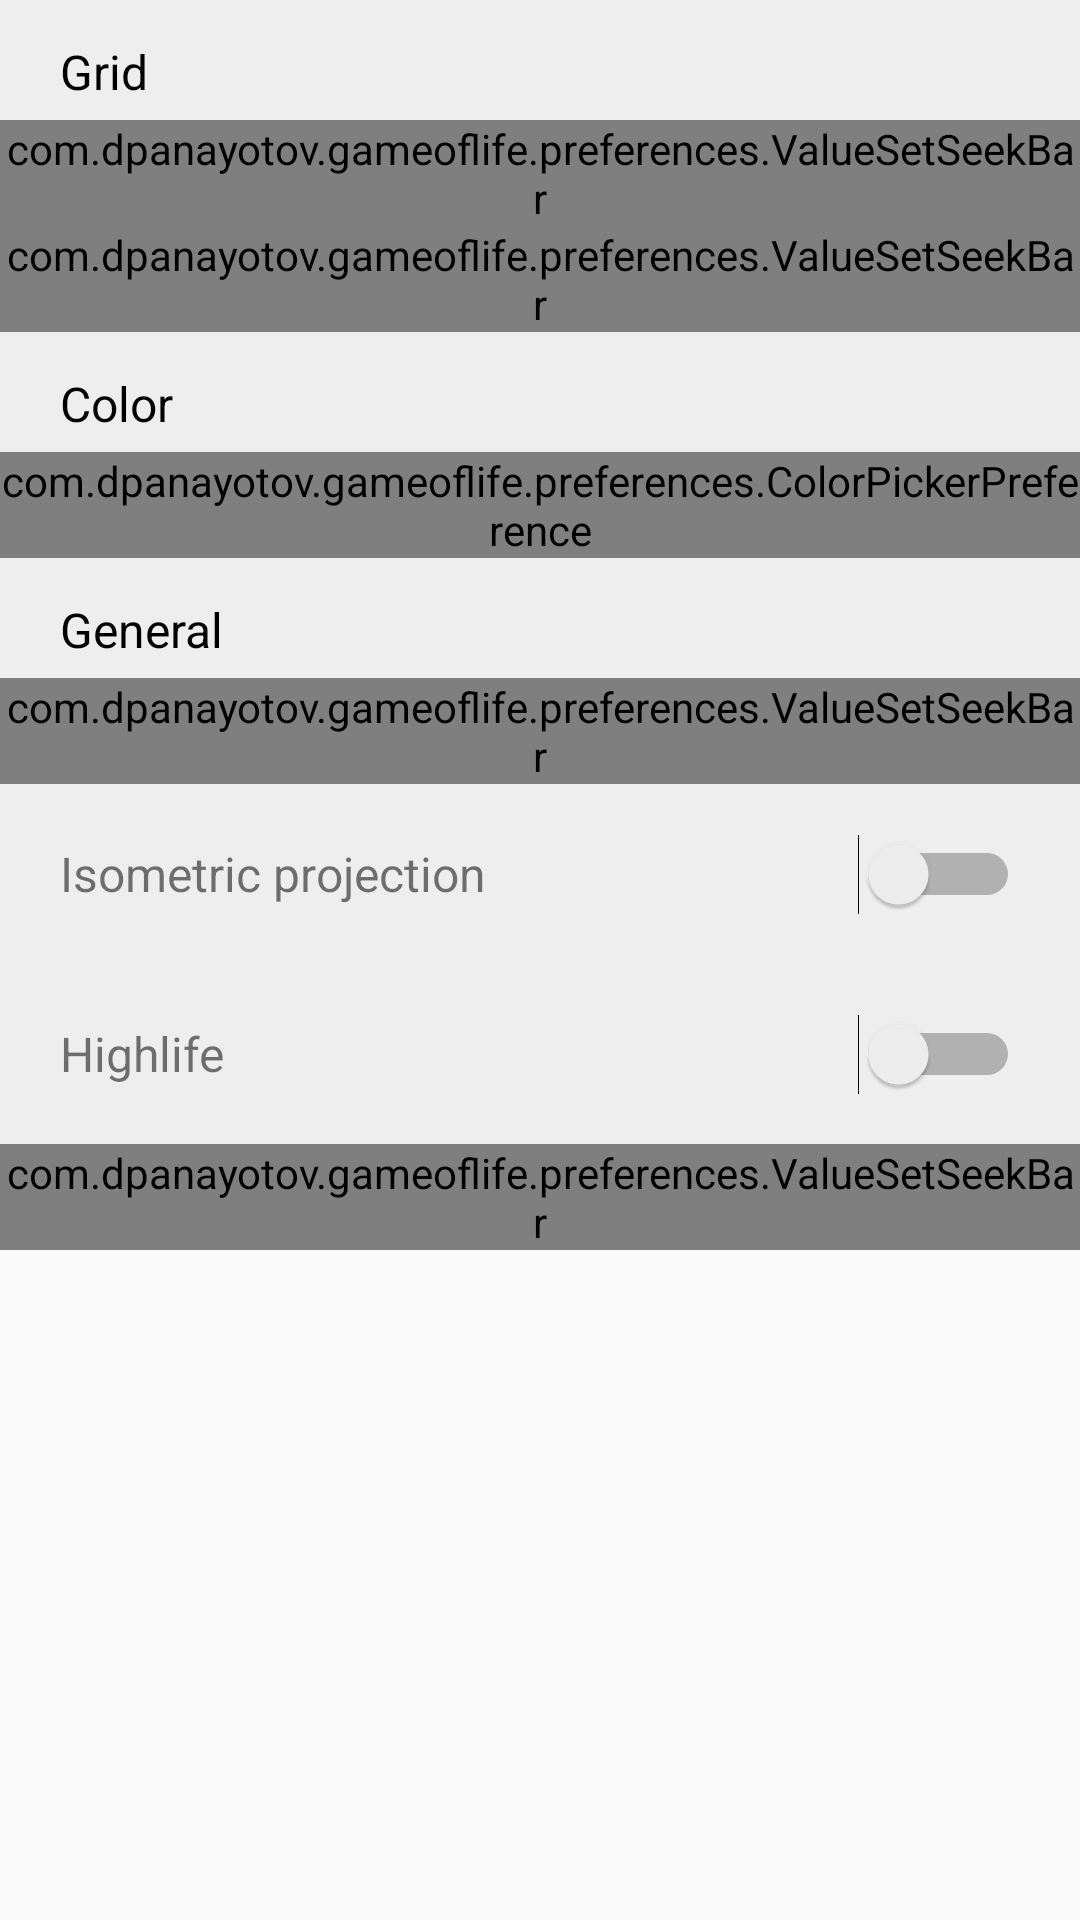

Produce the Android XML layout that renders to this screen, including the resource entries it uses.
<!-- AndroidManifest.xml: application theme AppTheme -->
<!-- res/layout/activity_preferences3.xml -->
<?xml version="1.0" encoding="utf-8"?>
<ScrollView
    xmlns:android="http://schemas.android.com/apk/res/android"
    xmlns:custom="http://schemas.android.com/apk/res-auto"
    android:layout_width="match_parent"
    android:layout_height="match_parent">

    <LinearLayout
        android:layout_width="match_parent"
        android:layout_height="match_parent"
        android:background="#EEEEEE"
        android:orientation="vertical">

        <LinearLayout
            style="@style/PreferenceCard">

            <TextView
                style="@style/PreferenceSectionHeader"
                android:text="@string/grid"/>

            <com.dpanayotov.gameoflife.preferences.ValueSetSeekBar
                android:id="@+id/grid_width_height"
                style="@style/HorizontalBar"
                custom:show_bar="false"
                custom:suffix="@string/suffix_cells"
                custom:title="@string/grid_dimensions"/>

            <com.dpanayotov.gameoflife.preferences.ValueSetSeekBar
                android:id="@+id/cell_size"
                style="@style/HorizontalBar"
                custom:suffix="@string/suffix_pixels"
                custom:title="@string/cell_size"/>

        </LinearLayout>

        
        
        


        <LinearLayout
            style="@style/PreferenceCard">

            <TextView
                style="@style/PreferenceSectionHeader"
                android:text="@string/color"/>

            <com.dpanayotov.gameoflife.preferences.ColorPickerPreference
                android:id="@+id/color_picker_preference"
                android:layout_width="match_parent"
                android:layout_height="wrap_content"/>

        </LinearLayout>


        <LinearLayout
            style="@style/PreferenceCard">

            <TextView
                style="@style/PreferenceSectionHeader"
                android:text="General"/>

            <com.dpanayotov.gameoflife.preferences.ValueSetSeekBar
                android:id="@+id/tick_rate"
                style="@style/HorizontalBar"
                custom:suffix="@string/suffix_milliseconds"
                custom:title="@string/tick_rate"/>

            <LinearLayout
                android:layout_width="match_parent"
                android:layout_height="60dp"
                android:orientation="horizontal"
                android:paddingLeft="20dp"
                android:paddingRight="20dp">

                <TextView
                    android:layout_width="0dp"
                    android:layout_height="match_parent"
                    android:layout_weight="1"
                    android:gravity="center_vertical"
                    android:text="@string/isometric_projection"
                    android:textSize="16sp"/>

                <Switch
                    android:id="@+id/isometric_projection"
                    android:layout_width="wrap_content"
                    android:layout_height="match_parent"
                    android:gravity="center"/>
            </LinearLayout>

            <LinearLayout
                android:layout_width="match_parent"
                android:layout_height="60dp"
                android:orientation="horizontal"
                android:paddingLeft="20dp"
                android:paddingRight="20dp">

                <TextView
                    android:layout_width="0dp"
                    android:layout_height="match_parent"
                    android:layout_weight="1"
                    android:gravity="center_vertical"
                    android:text="@string/highlife"
                    android:textSize="16sp"/>

                <Switch
                    android:id="@+id/highlife"
                    android:layout_width="wrap_content"
                    android:layout_height="match_parent"
                    android:gravity="center"/>
            </LinearLayout>

            <com.dpanayotov.gameoflife.preferences.ValueSetSeekBar
                android:id="@+id/restard_population"
                style="@style/HorizontalBar"
                custom:suffix="@string/suffix_percent"
                custom:title="@string/population_percentage"/>
        </LinearLayout>
    </LinearLayout>

</ScrollView>
<!-- resources referenced by this layout -->
<resources>
  <string name="cell_size">Cell size</string>
  <string name="color">Color</string>
  <string name="grid">Grid</string>
  <string name="grid_dimensions">Grid dimensions</string>
  <string name="highlife">Highlife</string>
  <string name="isometric_projection">Isometric projection</string>
  <string name="suffix_cells">cells</string>
  <string name="suffix_milliseconds">milliseconds</string>
  <string name="suffix_pixels">pixels</string>
  <string name="tick_rate">Tick rate</string>
  <style name="HorizontalBar">
          <item name="android:layout_width">match_parent</item>
          <item name="android:layout_height">wrap_content</item>
      </style>
  <style name="PreferenceCard">
          <item name="android:layout_width">match_parent</item>
          <item name="android:layout_height">wrap_content</item>
          <item name="android:orientation">vertical</item>
      </style>
  <style name="PreferenceSectionHeader">
          <item name="android:background">#EEEEEE</item>
          <item name="android:gravity">center_vertical</item>
          <item name="android:layout_width">match_parent</item>
          <item name="android:layout_height">40dp</item>
          <item name="android:textSize">16sp</item>
          <item name="android:paddingLeft">20dp</item>
          <item name="android:paddingTop">8dp</item>
          <item name="android:textColor">@android:color/primary_text_light</item>
      </style>
  <style name="AppTheme" parent="Base.V23.Theme.AppCompat.Light">
          <item name="android:overScrollMode">never</item>
          
      </style>
</resources>
